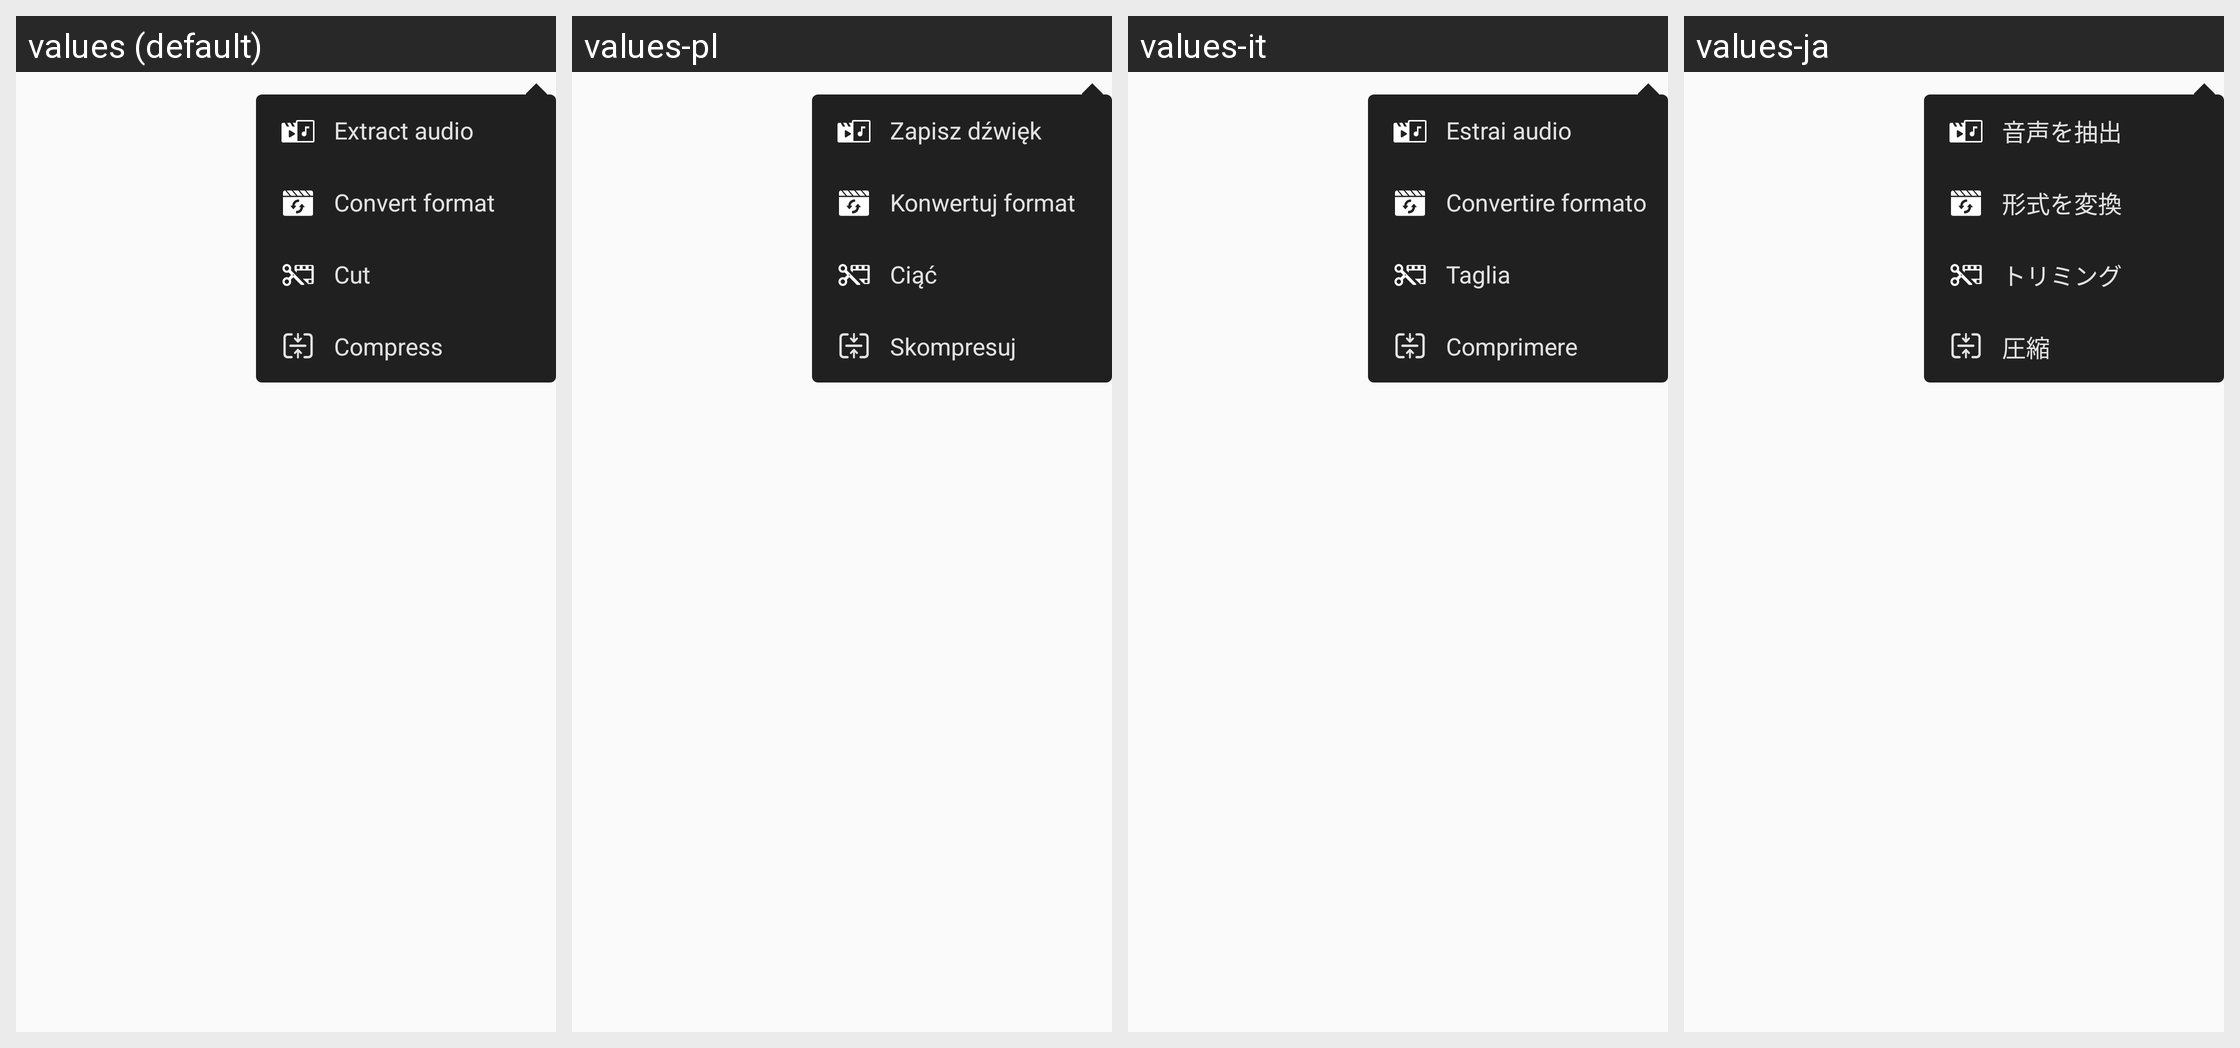

Translations of the strings shown on this Android screen, per locale in the grid:
Android screen res/layout/layout00fe.xml rendered under 4 locales, left to right: values (default), values-pl, values-it, values-ja. Device: Nexus 5 (rendered at 1080×1920; each locale shown at half size, 540×960, under a caption strip naming it); theme style000f.
Other locales in the repository, not shown: values-af, values-am, values-ar, values-as, values-az, values-be, values-bg, values-bn, values-bs, values-ca, values-cs, values-da, values-de, values-el, values-en-rCA, values-en-rGB, values-en-rIN, values-en-rXC, values-es, values-es-rGT, values-es-rMX, values-es-rUS, values-et, values-eu, values-fa, values-fi, values-fr, values-fr-rCA, values-gl, values-gu, values-he, values-hi, values-hr, values-hu, values-hy, values-in, values-is, values-iw, values-ka, values-kk, values-km, values-kn, values-kn-rIN, values-ko, values-ky, values-lo, values-lt, values-lv, values-mk, values-ml, values-ml-rIN, values-mn, values-mr, values-ms, values-my, values-nb, values-ne, values-nl, values-or, values-pa, values-pa-rIN, values-pt, values-pt-rBR, values-pt-rPT, values-ro, values-ru, values-ru-rRU, values-si, values-sk, values-sl, values-sq, values-sr, values-sv, values-sw, values-ta, values-ta-rIN, values-te, values-te-rIN, values-th, values-tl, values-tr, values-uk, values-ur, values-ur-rIN, values-uz, values-vi, values-zh, values-zh-rCN, values-zh-rHK, values-zh-rTW, values-zu.
Strings drawn on this screen, with the default value and each locale's value (text and hints the layout hard-codes, and strings that could not be matched under every locale, appear in the picture but are not listed):

string00a5
  values: Extract audio
  values-pl: Zapisz dźwięk
  values-it: Estrai audio
  values-ja: 音声を抽出

string0070
  values: Convert format
  values-pl: Konwertuj format
  values-it: Convertire formato
  values-ja: 形式を変換

string0084
  values: Cut
  values-pl: Ciąć
  values-it: Taglia
  values-ja: トリミング

string0065
  values: Compress
  values-pl: Skompresuj
  values-it: Comprimere
  values-ja: 圧縮
